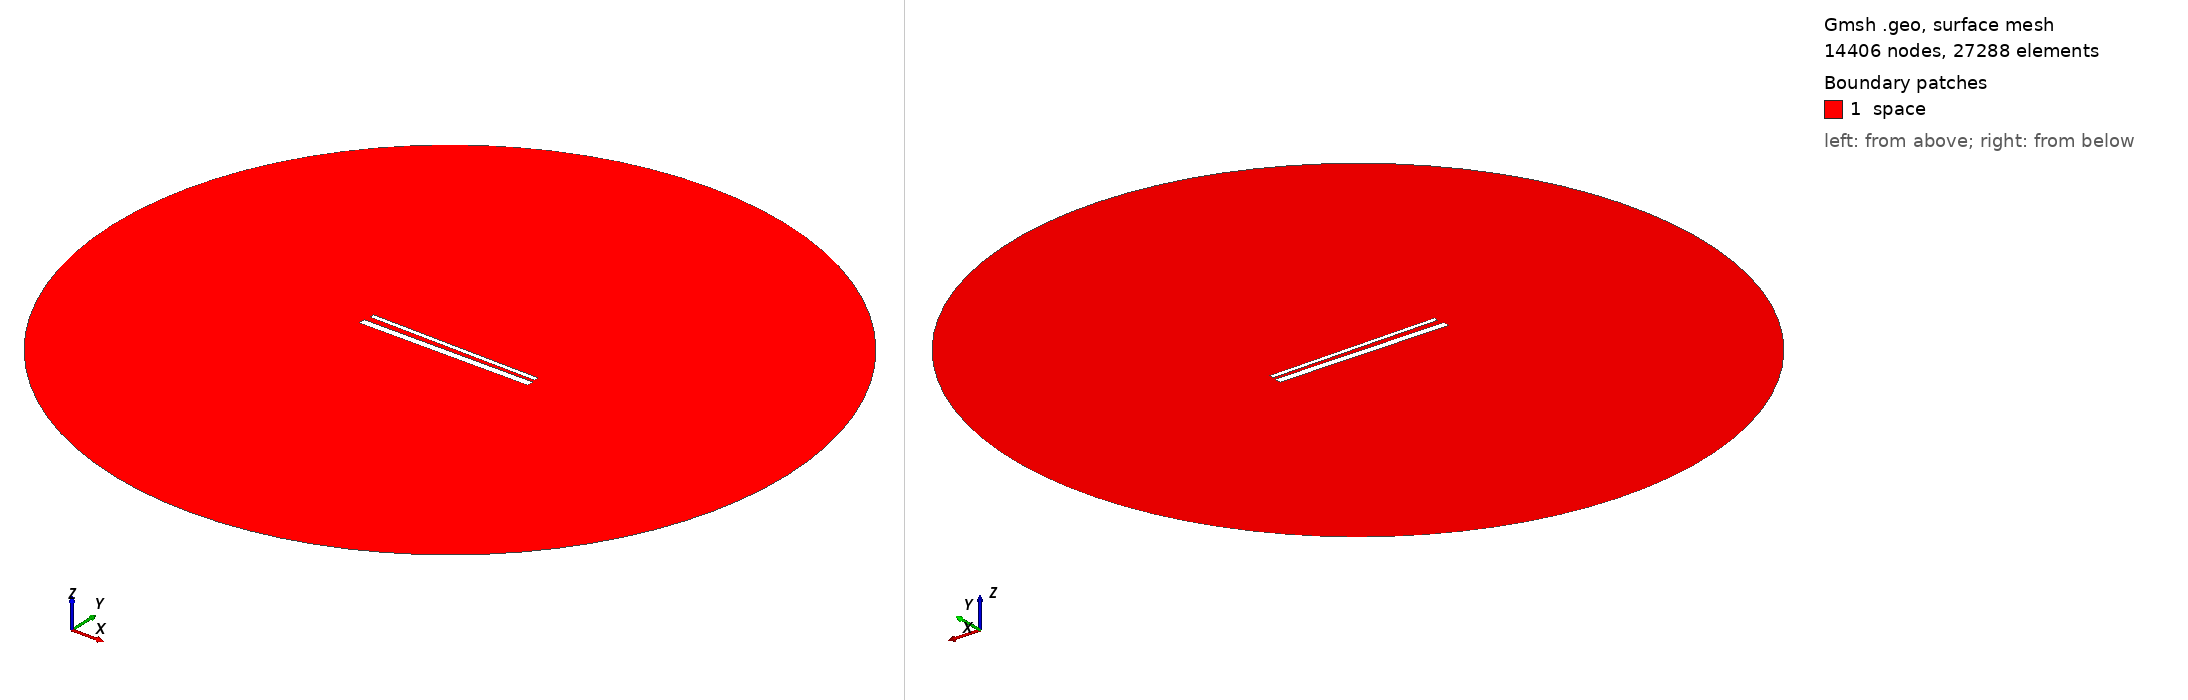

Gmsh geometry script, surface-meshed: 14406 nodes, 27288 surface elements. Boundary patches (legend numbers): 1 space. Left view from above one corner, right view from below the opposite corner. Legend entries are the model's physical surfaces. The drawing asked Gmsh for element sizes between 1% and 20% of the model's largest extent; the script's own settings can give other sizes.

=== 870.geo (drawn) ===
// Set the geometry kernel
SetFactory("OpenCASCADE");

//---------------------------------------
// Rectangles
//---------------------------------------

// Rectangle 1 (top)
Point(1) = {-49.455555555555556, 1.6277777777777778, 0, 1.0};
Point(2) = {49.455555555555556, 1.6277777777777778, 0, 1.0};
Point(3) = {49.455555555555556, 4.538888888888889, 0, 1.0};
Point(4) = {-49.455555555555556, 4.538888888888889, 0, 1.0};

Line(1) = {1, 2};
Line(2) = {2, 3};
Line(3) = {3, 4};
Line(4) = {4, 1};

Line Loop(1) = {1, 2, 3, 4};
Plane Surface(1) = {1};

Rotate { {0, 0, 1}, {0,  1.0833333333333333,  0}, -0.017 } {
  Surface{1};
}

// Rectangle 2 (bottom)
Point(5) = {-50,-1.0833333333333333, 0, 1.0};
Point(6) = { 50,-1.0833333333333333, 0, 1.0};
Point(7) = { 50,-5.083333333333333, 0, 1.0};
Point(8) = {-50,-5.083333333333333, 0, 1.0};

Line(5) = {5, 6};
Line(6) = {6, 7};
Line(7) = {7, 8};
Line(8) = {8, 5};

Line Loop(2) = {5, 6, 7, 8};
Plane Surface(2) = {2}; 


//---------------------------------------
// Circle
//---------------------------------------

// Define points
Point(9) = {0, 0, 0};        // Center
Point(10) = {200, 0, 0};     // Start point
Point(11) = {0, 200, 0};     // 90 degrees
Point(12) = {-200, 0, 0};    // 180 degrees
Point(13) = {0, -200, 0};    // 270 degrees

// Define circle arcs (each needs start, center, end)
Circle(9) = {10, 9, 11};
Circle(10) = {11, 9, 12};
Circle(11) = {12, 9, 13};
Circle(12) = {13, 9, 10};

// Define curve loop and surface if needed
Curve Loop(3) = {9, 10, 11, 12};
Surface(3) = {3};

// Subtract Rectangles from Circle
BooleanDifference{ Surface{3}; Delete; }{ Surface{1}; Surface{2}; Delete; }

//---------------------------------------
// Transfinite Lines and Surface
//---------------------------------------
r = 7;
Transfinite Line {1, 3} = 50*r Using Progression 1;
Transfinite Line {2, 4} = 2*r Using Progression 1;
Transfinite Line {5, 7} = 50*r Using Progression 1;
Transfinite Line {6, 8} = 2*r Using Progression 1;
Transfinite Line {9, 10, 11, 12} = 20 Using Progression 1;

//---------------------------------------
// Define Physical Groups
//---------------------------------------                

//--- Physical Curves
// Physical groups for boundaries
Physical Line("force_segment", 10) = {1};
Physical Line("upper_plate", 11) = {2, 3, 4};
Physical Line("lower_plate", 12) = {5, 6, 7, 8};
Physical Line("boundary", 20) = {9, 10, 11, 12};

//--- Physical Surfaces
Physical Surface("space", 30) = {3};

//---------------------------------------
// 6. Generate the Mesh
//---------------------------------------
Mesh 2;  // 2D mesh generation
